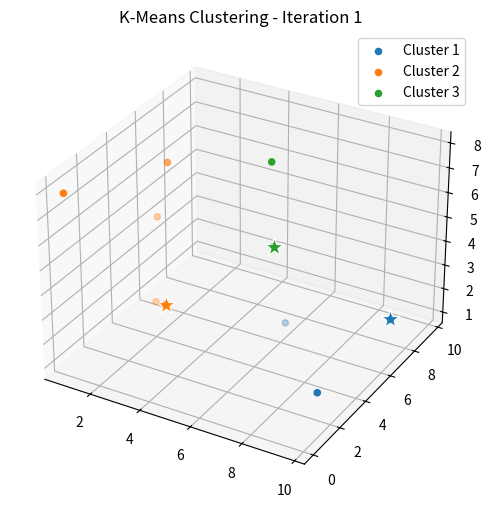
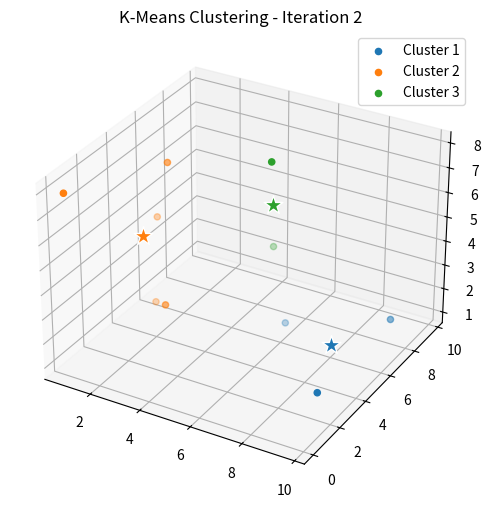

Write the Python code that produced these figures, in order.
import numpy as np
import matplotlib.pyplot as plt

def create_N_datapoints(num_points: int, dim: int):
    """
    Tạo N điểm dữ liệu với số chiều dim (1D, 2D, 3D).
    """
    return np.random.rand(num_points, dim) * 10  # Tạo giá trị ngẫu nhiên từ 0 đến 10

def create_K_clusters(datapoints, K_centroids):
    """
    Chọn K tâm cụm ngẫu nhiên từ dữ liệu.
    """
    centroids = datapoints[np.random.choice(datapoints.shape[0], K_centroids, replace=False)]
    return [{'centroid': centroid, 'datapoints': np.empty((0, datapoints.shape[1])), 'label': ""} for centroid in centroids]

def distance(p1, p2):
    """
    Tính khoảng cách Euclidean giữa hai điểm p1 và p2.
    """
    return np.linalg.norm(p1 - p2)

def datapoints_assign_clusters(datapoints, clusters):
    """
    Gán mỗi điểm dữ liệu vào cụm gần nhất.
    """
    for cluster in clusters:
        cluster['datapoints'] = np.empty((0, datapoints.shape[1]))  # Reset lại danh sách điểm

    for datapoint in datapoints:
        nearest_idx = np.argmin([distance(cluster['centroid'], datapoint) for cluster in clusters])
        clusters[nearest_idx]['datapoints'] = np.vstack([clusters[nearest_idx]['datapoints'], datapoint])

    return clusters

def updateClusters(datapoints, clusters):
    """
    Cập nhật tâm cụm bằng trung bình tất cả các điểm trong cụm.
    """
    converged = True  # Kiểm tra nếu tâm cụm không thay đổi
    for cluster in clusters:
        if len(cluster['datapoints']) > 0:
            new_centroid = np.mean(cluster['datapoints'], axis=0)
            if not np.array_equal(new_centroid, cluster['centroid']):
                converged = False
            cluster['centroid'] = new_centroid

    datapoints_assign_clusters(datapoints, clusters)  # Gán lại cụm
    return clusters, converged

def drawClusters(clusters, dim, iteration):
    """
    Vẽ đồ thị cụm dữ liệu tương ứng với số chiều dim (1D, 2D, 3D).
    """
    fig = plt.figure(figsize=(6, 6))
    ax = fig.add_subplot(111, projection="3d" if dim == 3 else None)
    plt.title(f'K-Means Clustering - Iteration {iteration}')

    colors = plt.colormaps['tab10']

    for idx, cluster in enumerate(clusters):
        if cluster['datapoints'].size > 0:
            if dim == 1:
                ax.scatter(cluster['datapoints'], np.zeros_like(cluster['datapoints']), color=colors(idx), label=f'Cluster {idx + 1}')
                ax.scatter(cluster['centroid'], 0, marker='*', color=colors(idx), s=200, edgecolor='white')
            elif dim == 2:
                ax.scatter(cluster['datapoints'][:, 0], cluster['datapoints'][:, 1], color=colors(idx), label=f'Cluster {idx + 1}')
                ax.scatter(cluster['centroid'][0], cluster['centroid'][1], marker='*', color=colors(idx), s=200, edgecolor='white')
            elif dim == 3:
                ax.scatter(cluster['datapoints'][:, 0], cluster['datapoints'][:, 1], cluster['datapoints'][:, 2], color=colors(idx), label=f'Cluster {idx + 1}')
                ax.scatter(cluster['centroid'][0], cluster['centroid'][1], cluster['centroid'][2], marker='*', color=colors(idx), s=200, edgecolor='white')

    plt.legend()
    plt.show()

if __name__ == '__main__':
    num_points = 10  # Số lượng điểm dữ liệu
    dim = 3  # Chọn số chiều: 1, 2 hoặc 3
    K_centroids = 3  # Số cụm

    datapoints = create_N_datapoints(num_points, dim)
    clusters = create_K_clusters(datapoints, K_centroids)
    clusters = datapoints_assign_clusters(datapoints, clusters)

    iteration = 0
    while True:
        iteration += 1
        drawClusters(clusters, dim, iteration)
        clusters, converged = updateClusters(datapoints, clusters)
        if converged:
            break
